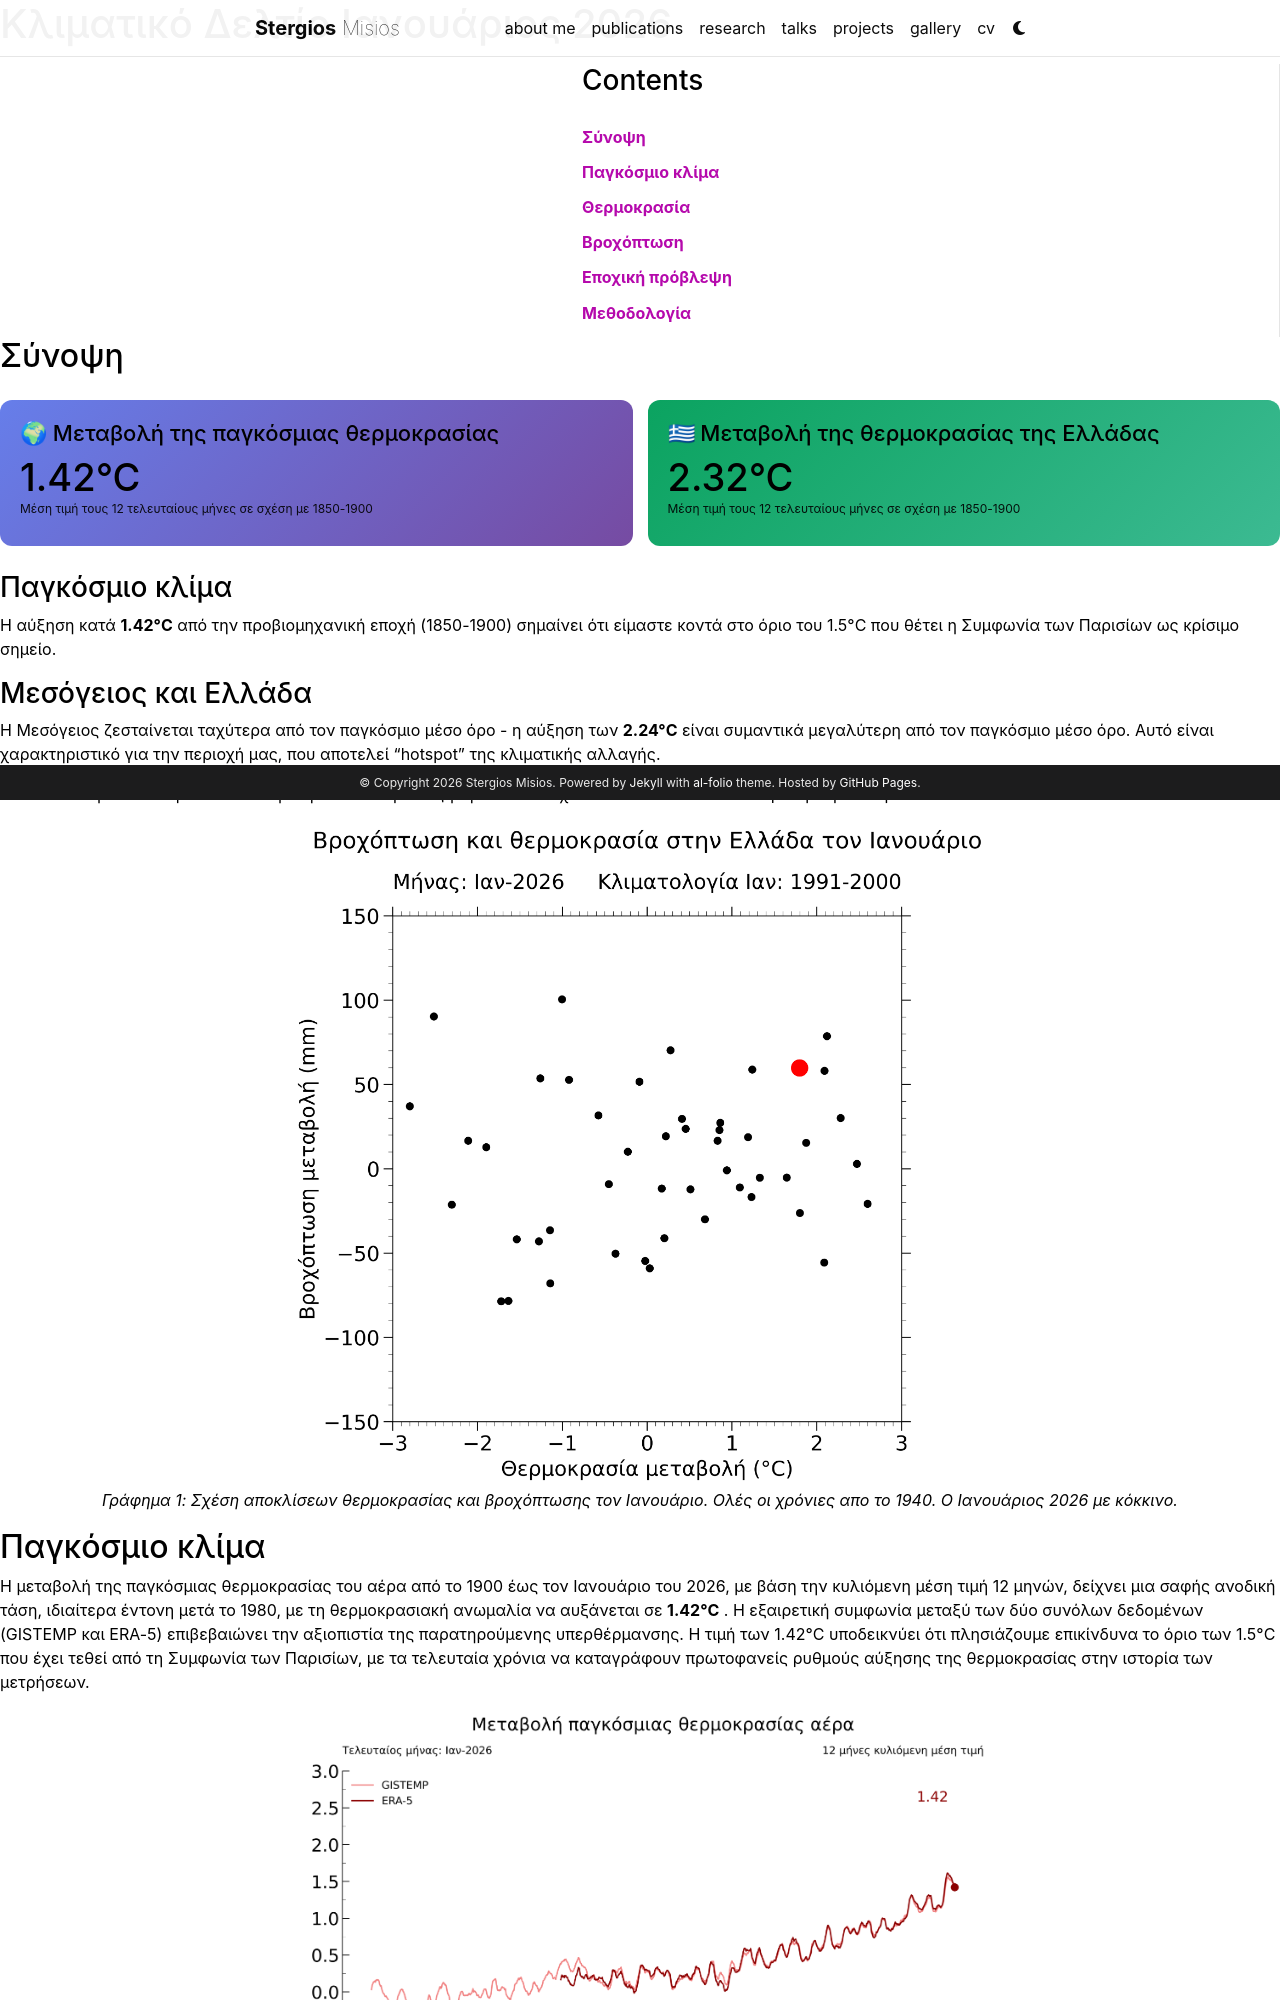

repository: smisios/smisios.github.io · page: assets/img/2026-01/2026-01-06-bulletin.html · generator: jekyll

---
layout: distill
title: Κλιματικό Δελτίο Ιανoυάριος 2026
description:
tags: bulletin
giscus_comments: False
date: 2026-01-06
featured: true

authors:
  - name: Stergios Misios
    url:
    affiliations:
      name: KEFAK, Academy of Athens


bibliography: 2018-12-22-distill.bib

# Optionally, you can add a table of contents to your post.
# NOTES:
#   - make sure that TOC names match the actual section names
#     for hyperlinks within the post to work correctly.
#   - we may want to automate TOC generation in the future using
#     jekyll-toc plugin (https://github.com/toshimaru/jekyll-toc).
toc:
  - name: Σύνοψη
    # if a section has subsections, you can add them as follows:
    # subsections:
    #   - name: Example Child Subsection 1
    #   - name: Example Child Subsection 2
  - name: Παγκόσμιο κλίμα
  - name: Θερμοκρασία
  - name: Βροχόπτωση
  - name: Εποχική πρόβλεψη
  - name: Μεθοδολογία


# Below is an example of injecting additional post-specific styles.
# If you use this post as a template, delete this _styles block.
_styles: >
  .fake-img {
    background: #bbb;
    border: 1px solid rgba(0, 0, 0, 0.1);
    box-shadow: 0 0px 4px rgba(0, 0, 0, 0.1);
    margin-bottom: 12px;
  }
  .fake-img p {
    font-family: monospace;
    color: white;
    text-align: left;
    margin: 12px 0;
    text-align: center;
    font-size: 16px;
  }
---
